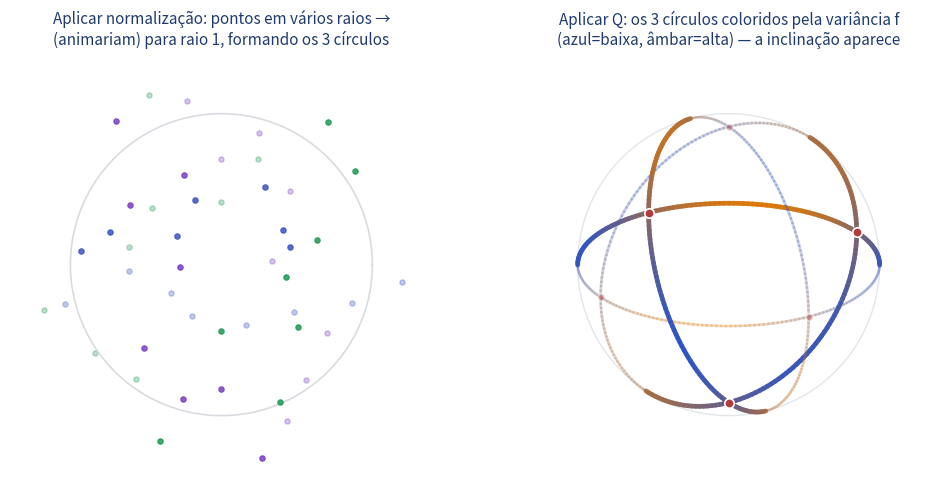

The script that saved this image: (Note: this script raises an exception after producing the figure.)
#!/usr/bin/env python3
# -*- coding: utf-8 -*-
"""Prototipo: valida a projecao ortografica da esfera unitaria com os 3 circulos de
coordenadas (conjuntos-k), oclusao frente/tras, e coloracao por f=x'Qx. So para VER o
look antes de portar para o canvas."""
import numpy as np
import matplotlib
matplotlib.use("Agg")
import matplotlib.pyplot as plt
from matplotlib.collections import LineCollection

ACCENT="#3b54c4"; PURPLE="#7a3fc4"; GREEN="#1f9a55"; RED="#b23b3b"; GREY="#9aa0aa"; DARK="#1f3b6e"

Q = np.array([[2.0,1.2,0.8],[1.2,2.2,1.0],[0.8,1.0,1.6]])

# rotacao de visualizacao (iso): Rz(az) depois Rx(el)
az, el = np.radians(32), np.radians(24)
Rz = np.array([[np.cos(az),-np.sin(az),0],[np.sin(az),np.cos(az),0],[0,0,1]])
Rx = np.array([[1,0,0],[0,np.cos(el),-np.sin(el)],[0,np.sin(el),np.cos(el)]])
R = Rx @ Rz
def proj(p):           # retorna (X, Y, depth) ; +depth = mais perto do observador
    v = R @ p
    return v[0], v[2], v[1]   # olha de "cima/frente": usa x->X, z->Y, y->profundidade

# cor por valor f em [fmin,fmax] -> azul(baixo)->ambar(alto)
def fcolor(val, lo, hi):
    tt = np.clip((val-lo)/(hi-lo+1e-9), 0, 1)
    c0 = np.array([0.18,0.33,0.77]); c1 = np.array([0.86,0.47,0.04])  # accent->amber
    c = (1-tt)*c0 + tt*c1
    return (c[0],c[1],c[2])

pairs = [((0,1),"{1,2}"),((0,2),"{1,3}"),((1,2),"{2,3}")]
fall = []
for (i,j),_ in pairs:
    th=np.linspace(0,2*np.pi,180)
    for t in th:
        x=np.zeros(3); x[i]=np.cos(t); x[j]=np.sin(t)
        fall.append(x@Q@x)
flo, fhi = min(fall), max(fall)

fig, axs = plt.subplots(1,2, figsize=(12,6), dpi=200)
for ax in axs: ax.set_aspect("equal"); ax.axis("off"); ax.set_xlim(-1.4,1.4); ax.set_ylim(-1.4,1.4)

# ---------- painel A: normalizacao (pontos varios raios -> raio 1) ----------
axA=axs[0]
rng=np.random.default_rng(3)
# silhueta da esfera
th=np.linspace(0,2*np.pi,200); axA.plot(np.cos(th),np.sin(th), color="#d8dbe0", lw=1.2)
for (i,j),lab in pairs:
    col={ "{1,2}":ACCENT,"{1,3}":GREEN,"{2,3}":PURPLE }[lab]
    angs=np.linspace(0,2*np.pi,17)[:-1]
    for a in angs:
        r=rng.uniform(0.45,1.5)
        x=np.zeros(3); x[i]=np.cos(a); x[j]=np.sin(a)
        X,Y,d=proj(r*x)
        axA.scatter([X],[Y], s=14, color=col, alpha=0.85 if d>=0 else 0.30, zorder=3 if d>=0 else 1)
axA.set_title("Aplicar normalização: pontos em vários raios →\n(animariam) para raio 1, formando os 3 círculos", fontsize=11, color=DARK)

# ---------- painel B: normalizado + Q (circulos coloridos por f, oclusao) ----------
axB=axs[1]
axB.plot(np.cos(th),np.sin(th), color="#e2e5ea", lw=1.0)
for (i,j),lab in pairs:
    t=np.linspace(0,2*np.pi,200)
    pts=[]; cols=[]; depths=[]
    for k in range(len(t)-1):
        x0=np.zeros(3); x0[i]=np.cos(t[k]); x0[j]=np.sin(t[k])
        x1=np.zeros(3); x1[i]=np.cos(t[k+1]); x1[j]=np.sin(t[k+1])
        X0,Y0,d0=proj(x0); X1,Y1,d1=proj(x1)
        fmid=0.5*((x0@Q@x0)+(x1@Q@x1))
        pts.append([(X0,Y0),(X1,Y1)]); cols.append(fcolor(fmid,flo,fhi)); depths.append(0.5*(d0+d1))
    # desenha tras primeiro (alpha menor), frente depois
    order=np.argsort(depths)
    for k in order:
        a=0.95 if depths[k]>=0 else 0.28
        lw=3.4 if depths[k]>=0 else 2.0
        (X0,Y0),(X1,Y1)=pts[k]
        axB.plot([X0,X1],[Y0,Y1], color=cols[k], lw=lw, alpha=a, solid_capstyle="round")
# quinas (axis points)
for s in [1,-1]:
    for e in np.eye(3):
        X,Y,d=proj(s*e)
        axB.scatter([X],[Y], s=46 if d>=0 else 22, color=RED, zorder=6,
                    edgecolor="white", linewidth=1.2, alpha=1 if d>=0 else 0.4)
axB.set_title("Aplicar Q: os 3 círculos coloridos pela variância f\n(azul=baixa, âmbar=alta) — a inclinação aparece", fontsize=11, color=DARK)

fig.savefig("/Users/gustavo/Claude Code/thesis/coursework/AL/material_didatico/_tools/proto_sphere3d.png",
            dpi=200, facecolor="white", bbox_inches="tight")
print("flo,fhi=",round(flo,3),round(fhi,3),"salvo")
